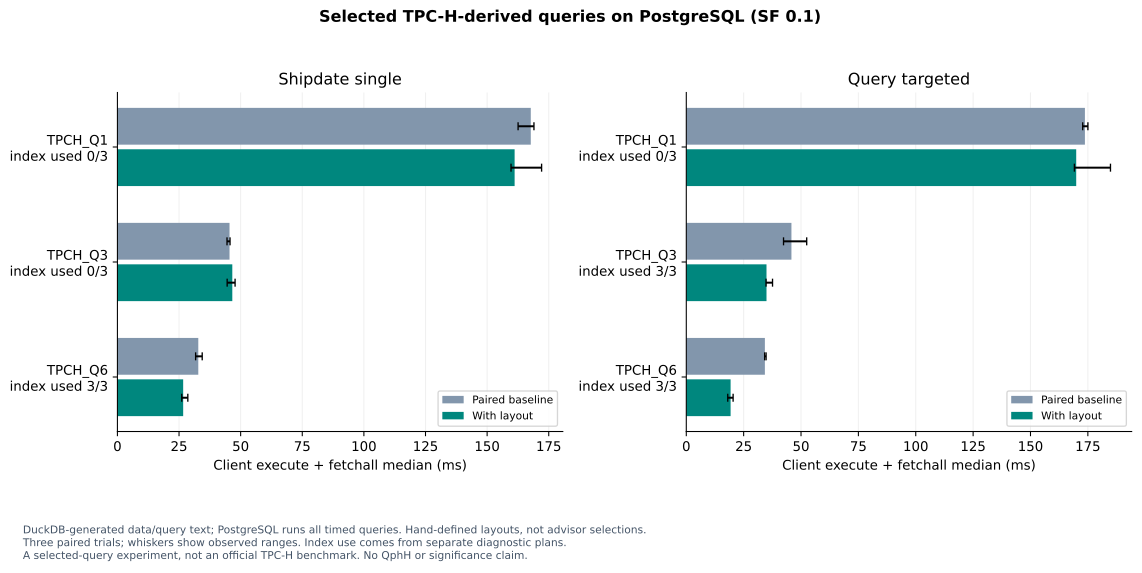

Source data for this figure (header and first rows):
configuration, query, baseline_ms, indexed_ms, paired_gain_pct, trials_using_added_index
shipdate_single, TPCH_Q1, 167.7, 161.2, 0.8644, 0
shipdate_single, TPCH_Q3, 45.49, 46.61, -4.825, 0
shipdate_single, TPCH_Q6, 32.82, 26.68, 15.92, 3
query_targeted, TPCH_Q1, 173.7, 169.9, 2.099, 0
query_targeted, TPCH_Q3, 45.82, 34.96, 23.72, 3
query_targeted, TPCH_Q6, 34.25, 19.31, 44.46, 3
